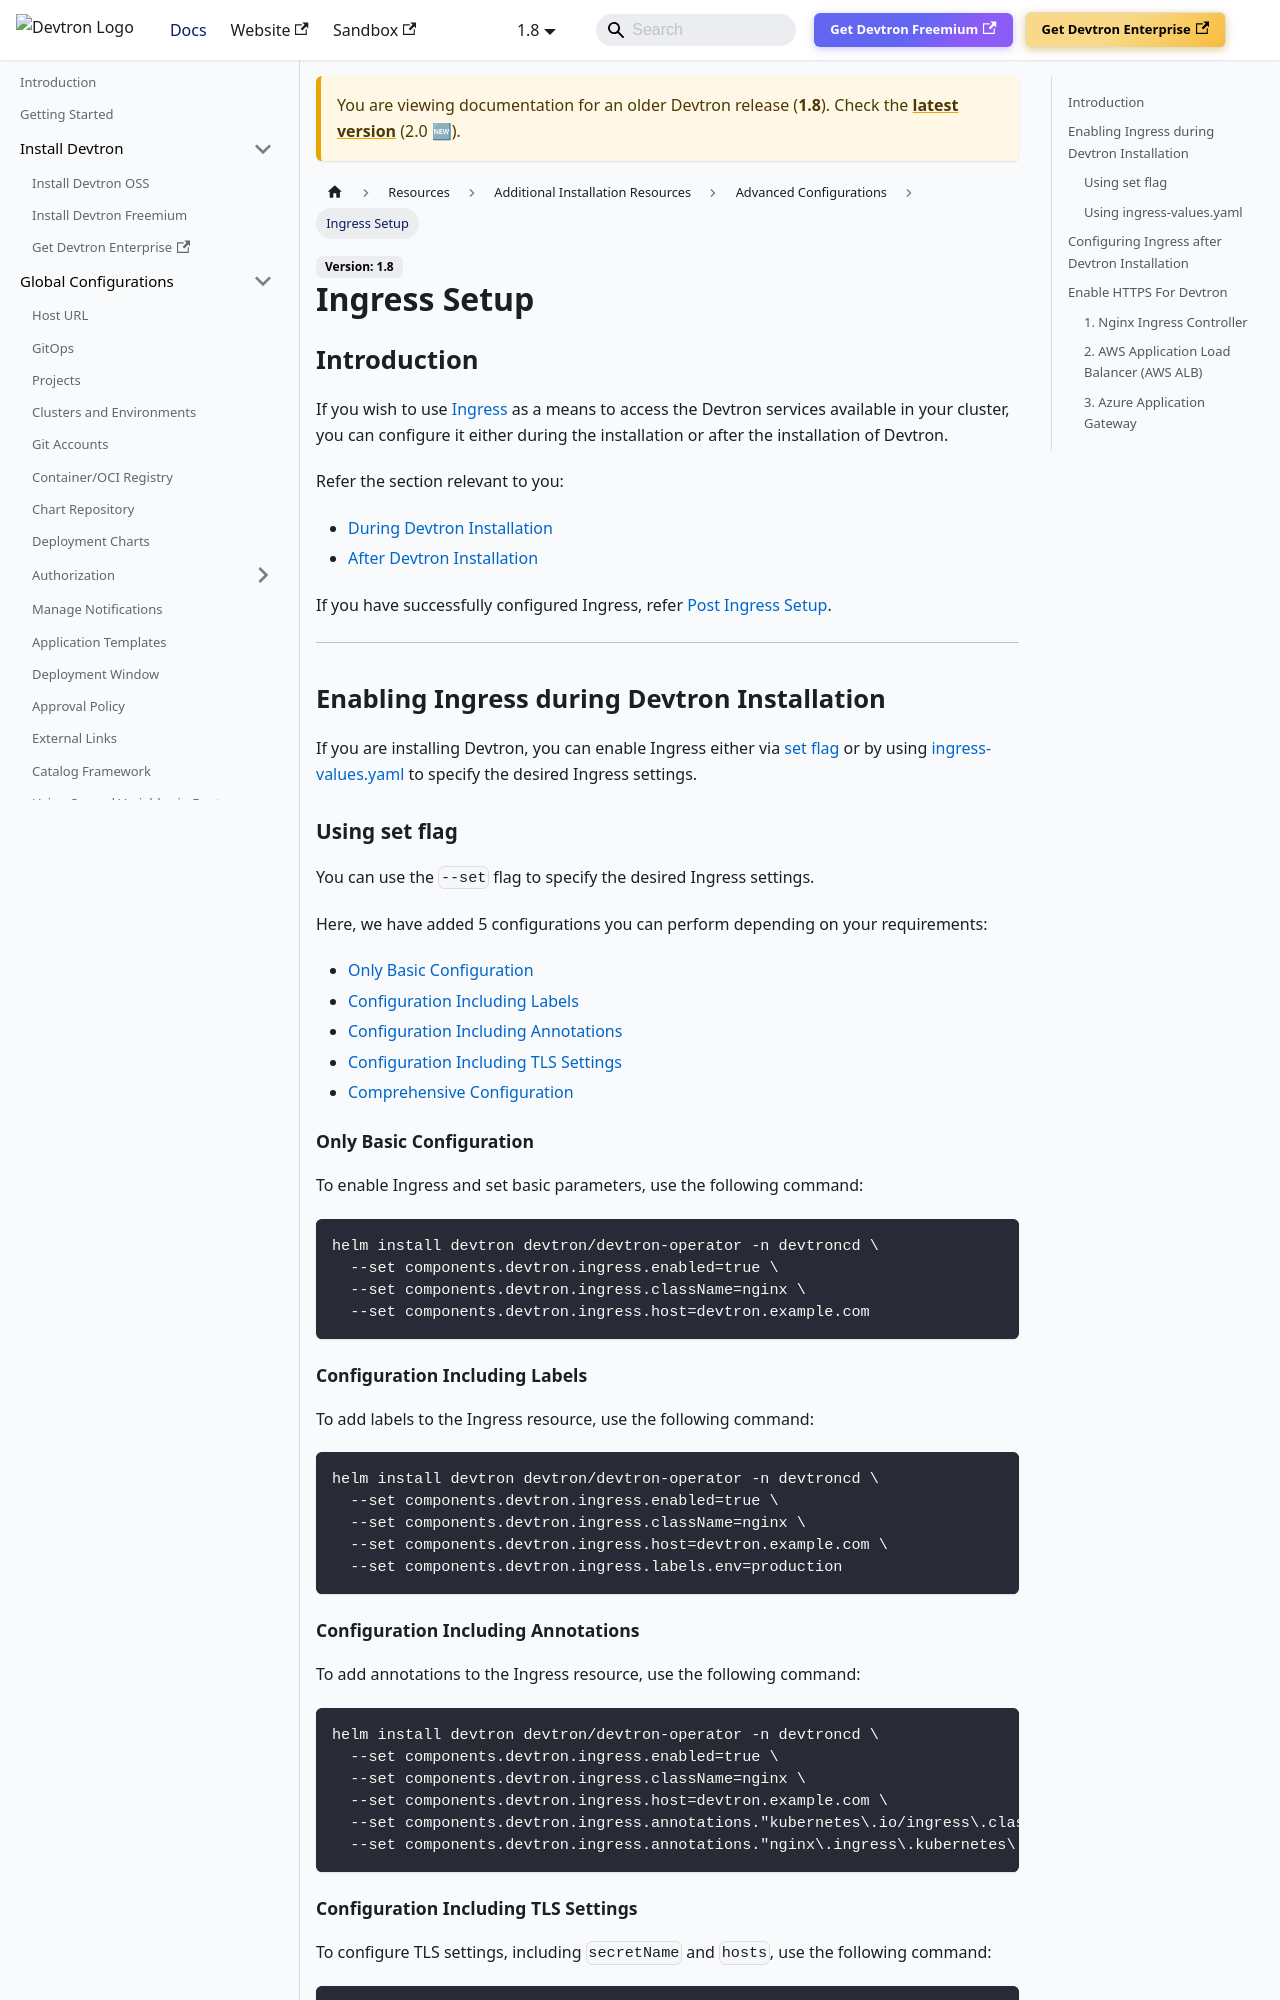

repository: devtron-labs/devtron-documentation · page: docs/devtron/v1.8/setup/install/ingress-setup.html · generator: docusaurus

# Ingress Setup

## Introduction

If you wish to use [Ingress](https://kubernetes.io/docs/concepts/services-networking/ingress/) as a means to access the Devtron services available in your cluster, you can configure it either during the installation or after the installation of Devtron.  

Refer the section relevant to you:
* [During Devtron Installation](#enabling-ingress-during-devtron-installation)
* [After Devtron Installation](#configuring-ingress-after-devtron-installation)

If you have successfully configured Ingress, refer [Post Ingress Setup](#enable-https-for-devtron).

---

## Enabling Ingress during Devtron Installation

If you are installing Devtron, you can enable Ingress either via [set flag](#using-set-flag) or by using [ingress-values.yaml](#using-ingress-valuesyaml) to specify the desired Ingress settings.

### Using set flag

You can use the `--set` flag to specify the desired Ingress settings.

Here, we have added 5 configurations you can perform depending on your requirements:
* [Only Basic Configuration](#only-basic-configuration)
* [Configuration Including Labels](#configuration-including-labels)
* [Configuration Including Annotations](#configuration-including-annotations)
* [Configuration Including TLS Settings](#configuration-including-tls-settings)
* [Comprehensive Configuration](#comprehensive-configuration)

#### Only Basic Configuration

To enable Ingress and set basic parameters, use the following command:

```bash
helm install devtron devtron/devtron-operator -n devtroncd \
  --set components.devtron.ingress.enabled=true \
  --set components.devtron.ingress.className=nginx \
  --set components.devtron.ingress.host=devtron.example.com
```

#### Configuration Including Labels

To add labels to the Ingress resource, use the following command:

```bash
helm install devtron devtron/devtron-operator -n devtroncd \
  --set components.devtron.ingress.enabled=true \
  --set components.devtron.ingress.className=nginx \
  --set components.devtron.ingress.host=devtron.example.com \
  --set components.devtron.ingress.labels.env=production
```
